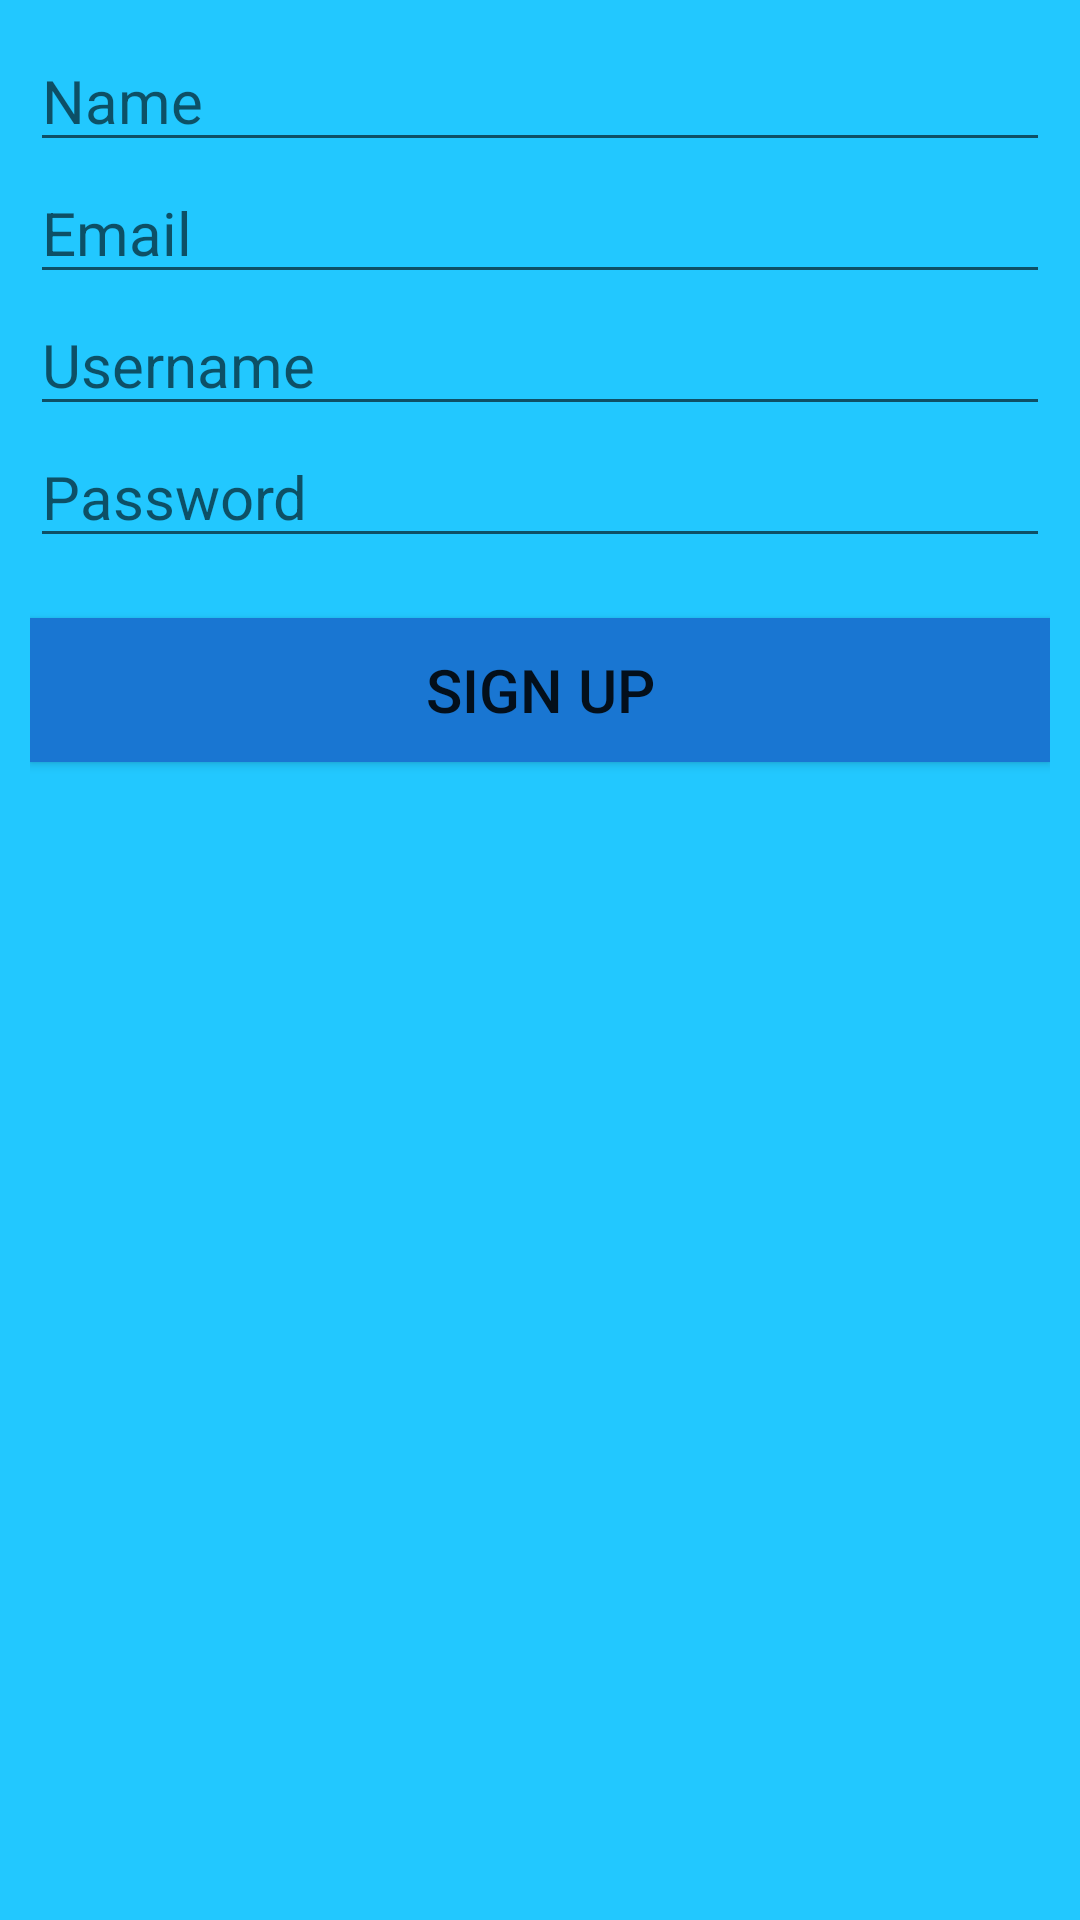

Produce the Android XML layout that renders to this screen, including the resource entries it uses.
<!-- AndroidManifest.xml: application theme Theme.Sign_in_and_Sign_up_Project -->
<!-- res/layout/activity_sign_up.xml -->
<?xml version="1.0" encoding="utf-8"?>
<LinearLayout xmlns:android="http://schemas.android.com/apk/res/android"
    xmlns:app="http://schemas.android.com/apk/res-auto"
    xmlns:tools="http://schemas.android.com/tools"
    android:layout_width="match_parent"
    android:layout_height="match_parent"
    android:background="#22c8ff"
    android:padding="10dp"
    android:orientation="vertical"
    tools:context=".SignUpActivity">

    <EditText
        android:layout_width="match_parent"
        android:layout_height="wrap_content"
        android:hint="Name"
        android:textSize="20sp"
        android:id="@+id/nameSignUpEditText_Id"
        />

    <EditText
        android:layout_width="match_parent"
        android:layout_height="wrap_content"
        android:hint="Email"
        android:textSize="20sp"
        android:id="@+id/emailSignUpEditText_Id"
        />
    <EditText
        android:layout_width="match_parent"
        android:layout_height="wrap_content"
        android:hint="Username"
        android:textSize="20sp"
        android:id="@+id/usernameSignUpEditText_Id"
        />
    <EditText
        android:layout_width="match_parent"
        android:layout_height="wrap_content"
        android:hint="Password"
        android:inputType="textPassword"
        android:textSize="20sp"
        android:id="@+id/passwordSignUpEditText_Id"
        />


    <Button
        android:layout_width="match_parent"
        android:layout_height="wrap_content"
        android:textSize="20sp"
        android:text="Sign up"
        android:id="@+id/signUpButton_Id"
        android:background="#1976D2"
        android:layout_marginTop="20dp"
        />


</LinearLayout>
<!-- resources referenced by this layout -->
<resources>
  <style name="Theme.Sign_in_and_Sign_up_Project" parent="Base.Theme.Sign_in_and_Sign_up_Project" />
  <style name="Base.Theme.Sign_in_and_Sign_up_Project" parent="Theme.AppCompat.DayNight.DarkActionBar">
          
          
      </style>
</resources>
